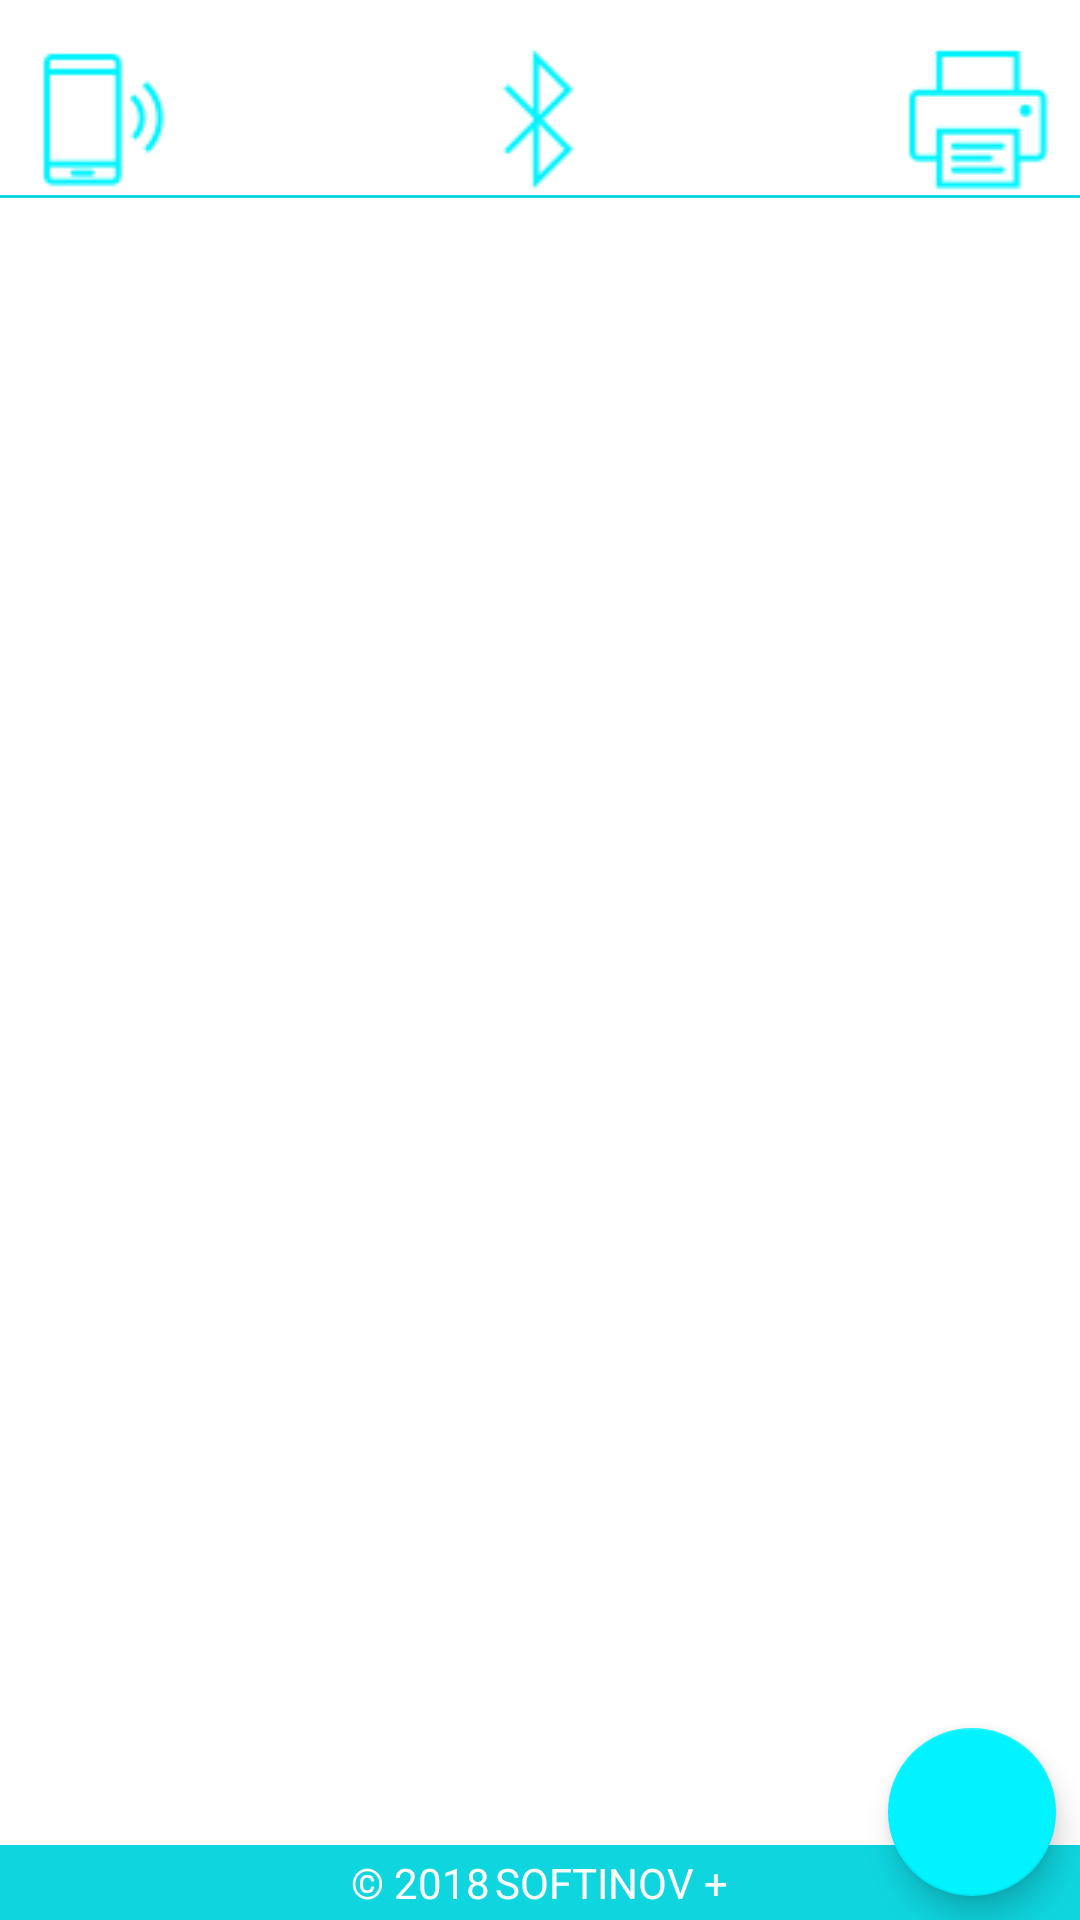

Produce the Android XML layout that renders to this screen, including the resource entries it uses.
<!-- AndroidManifest.xml: application theme AppTheme -->
<!-- res/layout/activity_liste_recu_distant.xml -->
<?xml version="1.0" encoding="utf-8"?>
<RelativeLayout xmlns:android="http://schemas.android.com/apk/res/android"
    android:layout_width="match_parent"
    android:layout_height="match_parent"
    xmlns:tools="http://schemas.android.com/tools"
    android:background="@android:color/white"
    tools:context="cm.softinovplus.mobilebiller.ListeRecuDistant">

<LinearLayout
    android:layout_width="match_parent"
    android:layout_height="wrap_content"
    android:layout_marginRight="-50dp"
    android:id="@+id/logo_content"
    android:layout_marginLeft="-50dp"
    android:gravity="center_horizontal"
    android:paddingLeft="30dp"
    android:paddingRight="30dp"
    android:paddingTop="0dp"
    android:orientation="vertical">

    <LinearLayout
        android:layout_width="match_parent"
        android:layout_height="wrap_content"
        android:layout_marginRight="-50dp"
        android:layout_marginLeft="-50dp"
        android:gravity="center_horizontal"
        android:paddingLeft="30dp"
        android:paddingRight="30dp"
        android:paddingTop="15dp"
        android:orientation="horizontal">

        <ImageView
            android:layout_width="0dp"
            android:layout_height="wrap_content"
            android:layout_weight="1"
            android:src="@drawable/mobilephone"
            />

        <ImageView
            android:layout_width="0dp"
            android:layout_height="wrap_content"
            android:layout_weight="1"
            android:src="@drawable/bluetooth"
            />

        <ImageView
            android:layout_width="0dp"
            android:layout_height="wrap_content"
            android:layout_weight="1"
            android:src="@drawable/printer"
            />
    </LinearLayout>
    <View
        android:layout_width="fill_parent"
        android:layout_height="1dp"
        android:background="@color/colorPrimaryDark" />
</LinearLayout>

    

    <android.support.v7.widget.RecyclerView
    android:id="@+id/remote_sms_list"
    android:layout_width="match_parent"
    android:layout_height="wrap_content"
    android:layout_marginLeft="10dp"
    android:layout_marginRight="0dp"
    android:layout_below="@id/logo_content"
    android:layout_marginBottom="25dp"/>

    <ProgressBar
        android:layout_width="35dp"
        android:layout_height="35dp"
        android:id="@+id/load_remote_sms"
        android:visibility="gone"
        android:layout_below="@id/remote_sms_list"

        />

    <android.support.design.widget.FloatingActionButton
        android:id="@+id/fab"
        android:layout_width="wrap_content"
        android:layout_height="wrap_content"
        android:layout_gravity="end|bottom"
        android:src="@drawable/search_icon_white"
        android:layout_margin="8dp"
        android:layout_alignParentBottom="true"
        android:layout_alignParentRight="true"
        />

<LinearLayout
    android:layout_width="match_parent"
    android:layout_height="wrap_content"
    android:orientation="horizontal"
    android:layout_alignParentBottom="true"
    android:layout_margin="-5dp"
    android:gravity="center"
    android:background="@color/colorPrimaryDark"
    android:paddingBottom="3dp"
    android:paddingTop="3dp">
    <TextView
        android:layout_height="match_parent"
        android:layout_width="wrap_content"
        android:text="@string/copyright"
        android:layout_gravity="center"
        android:textColor="@android:color/white"
        android:background="@color/colorPrimaryDark"
        />
    <TextView
        android:layout_height="match_parent"
        android:layout_width="wrap_content"
        android:text="@string/softinovplus"
        android:layout_gravity="center"
        android:textColor="@android:color/white"
        android:background="@color/colorPrimaryDark"
        android:id="@+id/softinovplus"
        android:layout_marginLeft="5px"
        />

</LinearLayout>

</RelativeLayout>
<!-- resources referenced by this layout -->
<resources>
  <color name="colorPrimaryDark">#FF0FD5DF</color>
  <!-- drawable bluetooth: png bitmap (drawable, 541 bytes) -->
  <!-- drawable mobilephone: png bitmap (drawable, 876 bytes) -->
  <!-- drawable printer: png bitmap (drawable, 731 bytes) -->
  <string name="copyright">\u00a9 2018</string>
  <string name="keyword">Mot Cle</string>
  <string name="softinovplus"> SOFTINOV +</string>
  <style name="AppTheme" parent="Theme.AppCompat.Light.NoActionBar">
          
          <item name="colorPrimary">@color/colorPrimary</item>
          <item name="colorPrimaryDark">@color/colorPrimaryDark</item>
          <item name="colorAccent">@color/colorAccent</item>
          <item name="windowActionBarOverlay">true</item>
      </style>
  <color name="colorPrimary">#00F3FF</color>
  <color name="colorAccent">#00F3FF</color>
</resources>
